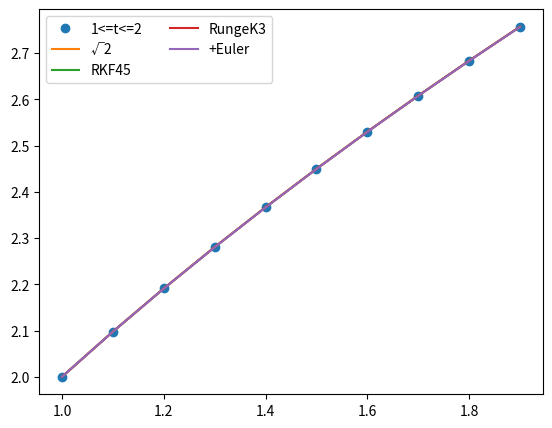
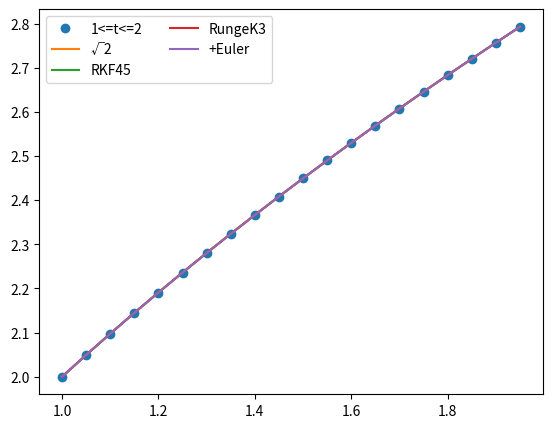
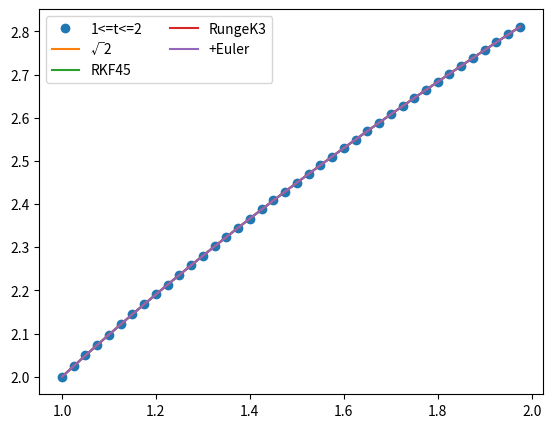
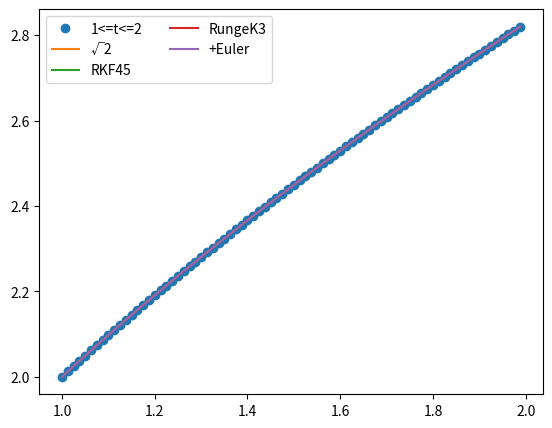

These charts were generated, in order, by the following Python code:
import numpy as np
from matplotlib import pyplot as plot
from scipy import integrate
# Pick points of `function` at interval `[a, b]` with `step`
def pick_step(function, a, b, step):
    x = np.arange(a, b, step)
    y = function(x)
    return x, y
# Method Adams 3th - not work as well, not running as well to the points
# def adam(f, T, X0):
#     X = np.zeros((len(T), len(X0)))
#     X[0] = X0
#
#     h = T[1] - T[0]
#
#     Xk_1 = X[0] - 1 * h * f(T[0], X[0])
#     Xk_2 = X[0] - 2 * h * f(T[0], X[0])
#     X[0] = Xk_1 + (h / 12) * (5 * f(T[0], X[0]) + 8 * f(T[-1], Xk_1) - f(T[-2], Xk_2))
#     X[1] = Xk_1 + (h / 12) * (5 * f(T[1], X[1]) + 8 * f(T[0], X[0]) - f(T[-1], Xk_1))
#     for it in range(2, len(T)):
#         X[it] = X[it - 1] + (h / 12) * (5 * f(T[it], X[it]) + 8 * f(T[it - 1], X[it - 1]) - f(T[it - 2], X[it - 2]))
#     return X[:, 0]

# RKF45
def rkf45(f, t, x0):
    r = (integrate.ode(f)
         .set_integrator('dopri5', atol=0.001)
         .set_initial_value(x0, t[0]))
    x = np.zeros((len(t), len(x0)))
    x[0] = x0
    for i in range(1, len(t)):
        x[i] = r.integrate(t[i])
        # if not r.successful():
        #     raise RuntimeError("Error")
    return x[:, 0]
# Advanced method of Euler
def advanced_euler(f, t, x0):
    x = np.zeros((len(t), len(x0)))
    x[0] = x0
    h = t[1] - t[0]
    for i in range(1, len(t)):
        approximation = f(t[i - 1], x[i - 1])
        x[i] = x[i - 1] + h * f(t[i - 1] + h / 2, x[i - 1] + h / 2 * approximation)
    return x[:, 0]
# Method Runge-Kutta 3th order
def runge_kutta3(f, t, x0):
    x = np.zeros((len(t), len(x0)))
    x[0] = x0
    h = t[1] - t[0]
    for i in range(1, len(t)):
        k1 = h * f(t[i - 1], x[i - 1])
        k2 = h * f(t[i - 1] + h / 2, x[i - 1] + k1 / 2)
        k3 = h * f(t[i - 1] + h, x[i - 1] - k1 + 2 * k2)
        x[i] = x[i - 1] + (k1 + 4 * k2 + k3) / 6
    return x[:, 0]
# differential 2nd order
def f(t, x):
    dx = np.zeros(x.shape)
    dx[0] = x[1]
    dx[1] = (-1) * dx[0] / (2 * t)
    return dx
# Exact solution - 2*√t
def y(t):
    return 2 * np.sqrt(t)
# Exploration of the given task with `step` try
def exploring_with(step):
    # Interval [a, b]
    a = 1
    b = 2
    # Initial conditions
    x0 = np.array([2, 1])
    # Used methods
    t, X_original = pick_step(y, a, b, step)
    X_rkf45 = rkf45(f, t, x0)
    X_euler = advanced_euler(f, t, x0)
    X_runge_kutta3 = runge_kutta3(f, t, x0)
    # Graphs
    fig, ax = plot.subplots(figsize=(6.5, 5))
    ax.plot(t, y(t), 'o', label='1<=t<=2')
    ax.plot(t, y(t), label='√2')
    ax.plot(t, X_rkf45, label='RKF45')
    ax.plot(t, X_runge_kutta3, label='RungeK3')
    ax.plot(t, X_euler, label='+Euler')
    ax.legend(loc='upper left', ncol=2)
    plot.show()
    # Compute tolerances of every method of each point
    ltol_of_rkf45 = abs(X_rkf45 - X_original)
    ltol_of_euler = abs(X_euler - X_original)
    ltol_of_runge3 = abs(X_runge_kutta3 - X_original)
    # methods = ('RKF45', 'Runge-Kutta 3', '+Euler')
    # for i in range(len(methods)):
    #     print('Local tolerance of {}'.format(methods[i]), ltol_of)
    print('Local tolerance of RKF45:', ltol_of_rkf45[1])
    print('Local tolerance of Euler:', ltol_of_euler[1])
    print('Local tolerance of Runge-Kutta 3:', ltol_of_runge3[1])
    print('Global tolerance of RKF45:', ltol_of_rkf45.sum())
    print('Global tolerance of Euler:', ltol_of_euler.sum())
    print('Global tolerance of Runge-Kutta 3:', ltol_of_runge3.sum())
    print('h={}^3 for Euler(2th order):'.format(step/2), (step/2) ** 3)
    print('h={}^4 for RK3(3th order):'.format(step/2), (step/2) ** 4)
    print('\t\tValues of each method of t points (inclusive):')
    print(' t\t\ty(t)\t\t\tRKF45\t\t\t+Euler\t\tRunge Kutta 3')
    for i in range(1, len(t)):
        print('{:0.1f}\t{:0.10f}\t{:0.10f}\t{:0.10f}\t{:0.10f}'
              .format(t[i], X_original[i], X_rkf45[i], X_euler[i], X_runge_kutta3[i]))
    print()
# Exploring with different step
exploring_with(step=0.1)
exploring_with(step=0.05)
exploring_with(step=0.025)
exploring_with(step=0.0125)
